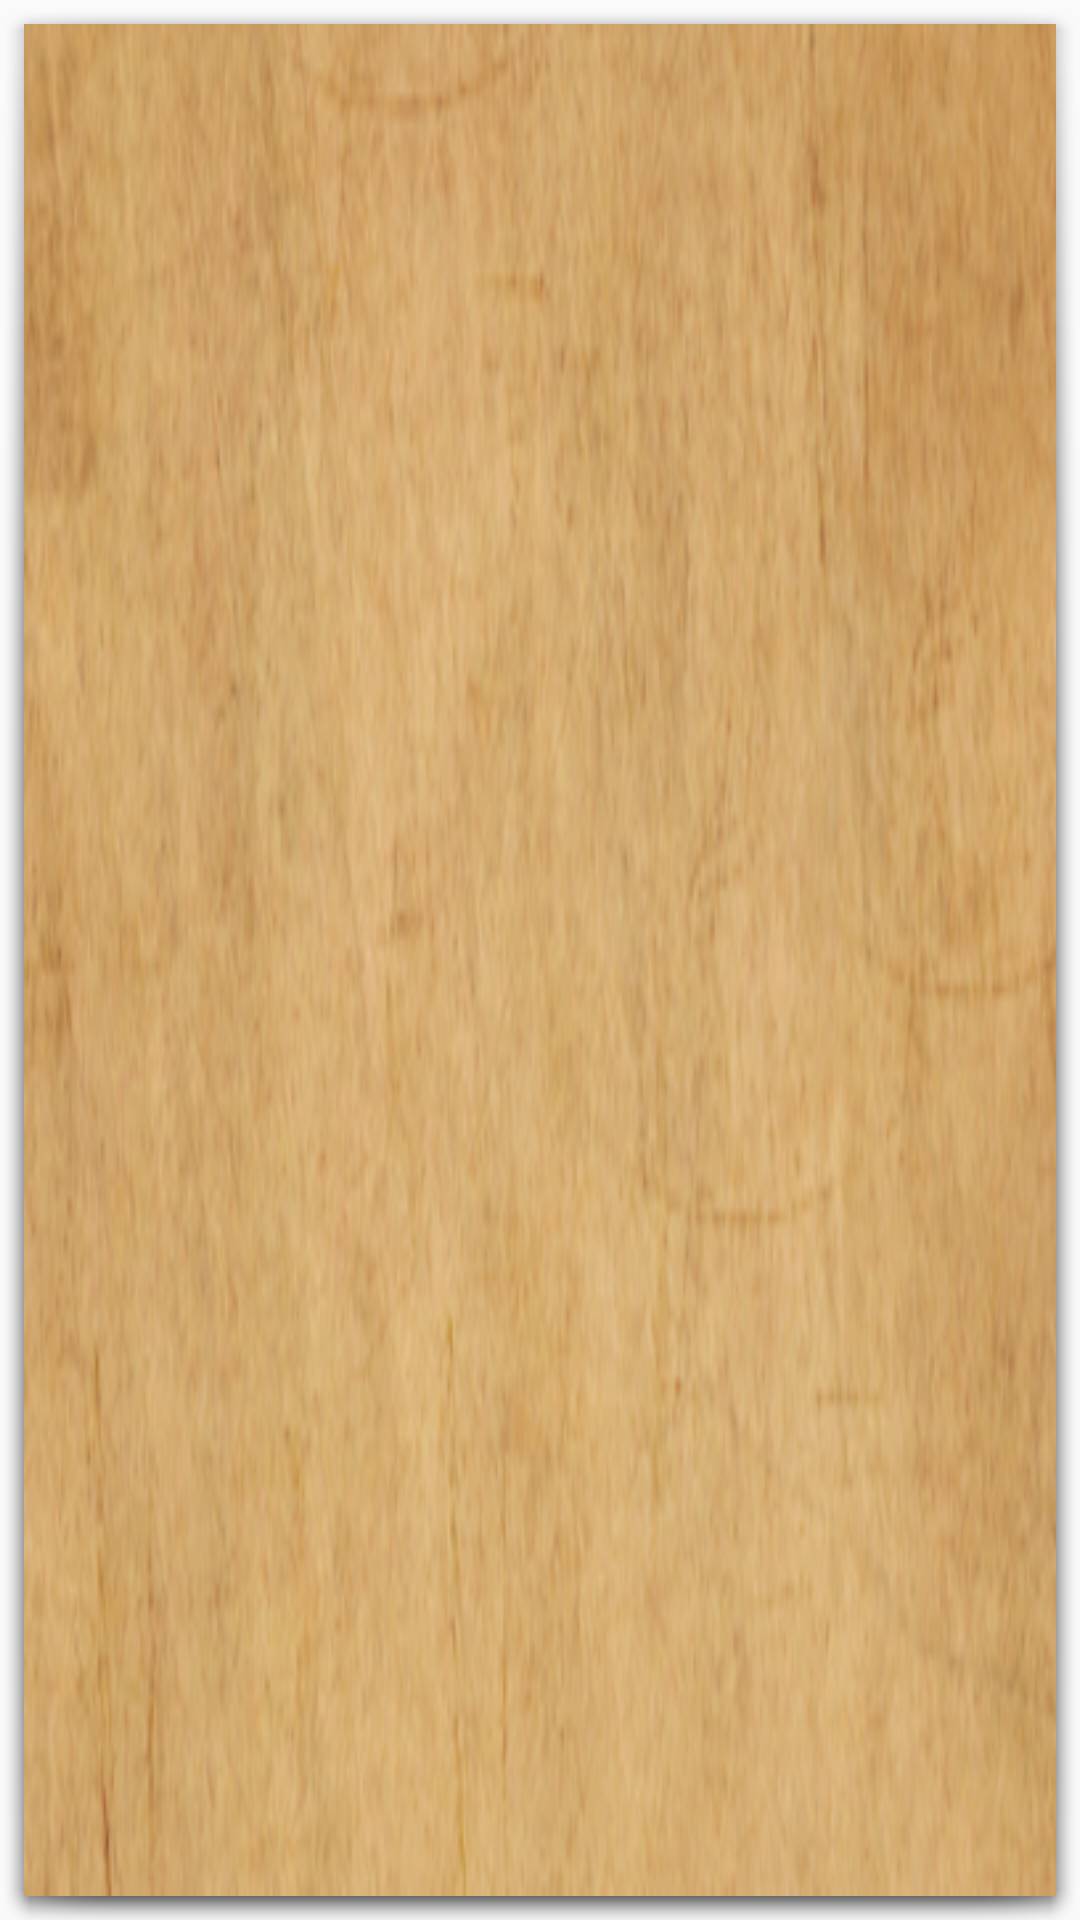

The Android layout XML behind this screen, and the referenced resources:
<!-- AndroidManifest.xml: application theme AppTheme -->
<!-- res/layout/book_info_item.xml -->
<?xml version="1.0" encoding="utf-8"?>
<LinearLayout xmlns:android="http://schemas.android.com/apk/res/android"
    xmlns:tools="http://schemas.android.com/tools"
    android:layout_width="match_parent"
    android:layout_height="wrap_content"
    android:orientation="vertical"

    android:background="@android:drawable/dialog_holo_light_frame">
    <FrameLayout
        android:layout_width="match_parent"
        android:layout_height="match_parent"
        android:background="@drawable/papirus">
        <LinearLayout
            android:layout_width="match_parent"
            android:layout_height="match_parent"
            android:orientation="vertical">
            <LinearLayout
                android:layout_width="match_parent"
                android:layout_height="wrap_content"
                android:orientation="horizontal">

                <TextView
                    android:id="@+id/dummyTitleText"
                    android:layout_width="wrap_content"
                    android:layout_height="wrap_content"
                    tools:text="Title of book:  "
                    android:textStyle="bold"
                    android:textSize="20sp"
                    android:layout_marginLeft="5dp"/>

                <TextView
                    android:id="@+id/titleText"
                    android:layout_width="wrap_content"
                    android:layout_height="wrap_content"
                    android:ellipsize="end"
                    android:fontFamily="sans-serif-medium"
                    android:textAllCaps="false"
                    android:textSize="20sp"
                    tools:text="@string/title"
                    />
            </LinearLayout>




            <LinearLayout
                android:layout_width="match_parent"
                android:layout_height="wrap_content"
                android:orientation="horizontal">

                <TextView
                    android:id="@+id/dummyDateText"
                    android:layout_width="wrap_content"
                    android:layout_height="wrap_content"
                    tools:text="Published date:  "
                    android:textStyle="bold"
                    android:textSize="20sp"
                    android:layout_marginLeft="5dp"/>

                <TextView
                    android:id="@+id/dateText"
                    android:layout_width="wrap_content"
                    android:layout_height="wrap_content"
                    android:ellipsize="end"
                    android:fontFamily="sans-serif-medium"
                    android:maxLines="1"
                    android:textAllCaps="true"
                    android:textSize="20sp"
                    tools:text="@string/title" />
            </LinearLayout>

            <LinearLayout
                android:layout_width="match_parent"
                android:layout_height="wrap_content"
                android:orientation="horizontal">

                <TextView
                    android:id="@+id/dummyAuthorText"
                    android:layout_width="wrap_content"
                    android:layout_height="wrap_content"
                    tools:text="Title of book:  "
                    android:textStyle="bold"
                    android:textSize="20sp"
                    android:layout_marginLeft="5dp"/>

                <TextView
                    android:id="@+id/authorText"
                    android:layout_width="wrap_content"
                    android:layout_height="wrap_content"
                    android:ellipsize="end"
                    android:fontFamily="sans-serif-medium"
                    android:textAllCaps="false"
                    android:textSize="20sp"
                    tools:text="@string/title"
                    />
            </LinearLayout>
        </LinearLayout>

    </FrameLayout>




</LinearLayout>
<!-- resources referenced by this layout -->
<resources>
  <!-- drawable papirus: png bitmap (drawable-hdpi, 24555 bytes) -->
  <string name="title">Search your book</string>
  <style name="AppTheme" parent="Theme.AppCompat.Light.DarkActionBar">
          
          <item name="colorPrimary">@color/colorPrimary</item>
          <item name="colorPrimaryDark">@color/colorPrimaryDark</item>
          <item name="colorAccent">@color/colorAccent</item>
      </style>
  <color name="colorPrimary">#3F51B5</color>
  <color name="colorPrimaryDark">#303F9F</color>
  <color name="colorAccent">#FF4081</color>
</resources>
